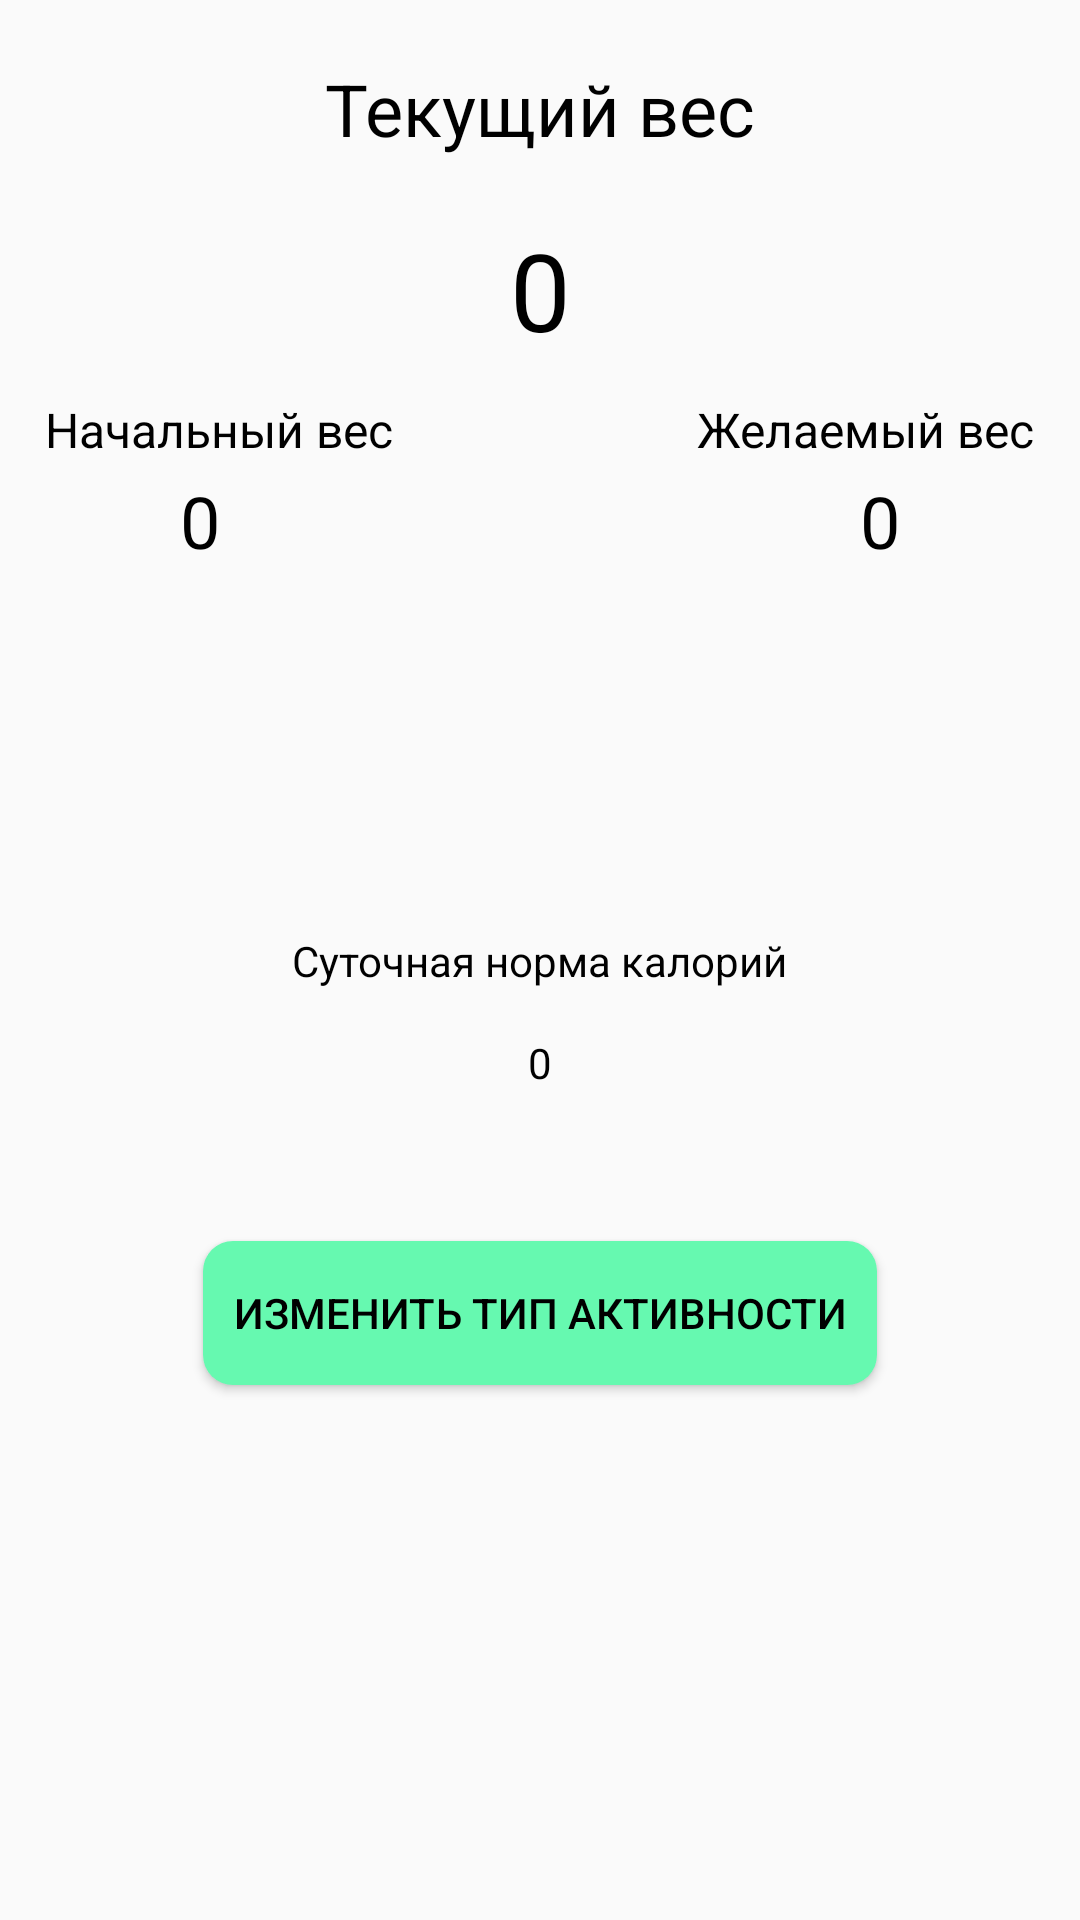

The Android layout XML behind this screen, and the referenced resources:
<!-- AndroidManifest.xml: application theme AppTheme -->
<!-- res/layout/fragment_thrid.xml -->
<?xml version="1.0" encoding="utf-8"?>
<FrameLayout xmlns:android="http://schemas.android.com/apk/res/android"
    xmlns:tools="http://schemas.android.com/tools"
    android:layout_width="match_parent"
    android:layout_height="match_parent"
    xmlns:app="http://schemas.android.com/apk/res-auto"
    tools:context=".MainActivity">

    <androidx.constraintlayout.widget.ConstraintLayout
        android:layout_width="match_parent"
        android:layout_height="match_parent">

        <TextView
            android:id="@+id/txtVes"
            android:layout_width="wrap_content"
            android:layout_height="wrap_content"
            android:layout_centerInParent="true"
            app:layout_constraintLeft_toLeftOf="parent"
            app:layout_constraintRight_toRightOf="parent"
            app:layout_constraintTop_toTopOf="parent"
            android:layout_marginTop="20dp"
            android:text="Текущий вес"
            android:textColor="@android:color/black"
            android:textSize="24sp" />

        <TextView
            android:id="@+id/txtWeight"
            android:layout_width="wrap_content"
            android:layout_height="wrap_content"
            app:layout_constraintTop_toBottomOf="@id/txtVes"
            app:layout_constraintLeft_toLeftOf="parent"
            app:layout_constraintRight_toRightOf="parent"
            android:layout_marginTop="20dp"
            android:textSize="36sp"
            android:textColor="@android:color/black"
            android:text="0">

        </TextView>

        <TextView
            android:id="@+id/weightStart"
            android:layout_width="wrap_content"
            android:layout_height="wrap_content"
            android:layout_marginTop="85dp"
            app:layout_constraintTop_toTopOf="@id/txtWeight"
            android:textSize="24sp"
            android:textColor="@android:color/black"
            app:layout_constraintLeft_toLeftOf="parent"
            android:layout_marginLeft="60dp"

            android:text="0">

        </TextView>

        <TextView

            android:layout_width="wrap_content"
            android:layout_height="wrap_content"
            android:layout_marginTop="60dp"
            app:layout_constraintTop_toTopOf="@id/txtWeight"
            android:textSize="16sp"
            android:textColor="@android:color/black"
            app:layout_constraintLeft_toLeftOf="parent"
            android:layout_marginLeft="15dp"
            android:text="Начальный вес">

        </TextView>

        <TextView

            android:layout_width="wrap_content"
            android:layout_height="wrap_content"
            android:layout_marginTop="60dp"
            app:layout_constraintTop_toTopOf="@id/txtWeight"
            android:textSize="16sp"
            android:textColor="@android:color/black"
            app:layout_constraintRight_toRightOf="parent"
            android:layout_marginRight="15dp"
            android:text="Желаемый вес">

        </TextView>

        <TextView
            android:id="@+id/priorTxt"
            android:layout_width="wrap_content"
            android:layout_height="wrap_content"
            android:layout_marginTop="85dp"
            app:layout_constraintTop_toTopOf="@id/txtWeight"
            android:textSize="24sp"
            android:textColor="@android:color/black"
            app:layout_constraintRight_toRightOf="parent"
            android:layout_marginRight="60dp"

            android:text="0">

        </TextView>

        <TextView
            android:id="@+id/calTxt"
            android:layout_width="wrap_content"
            android:layout_height="wrap_content"
            app:layout_constraintLeft_toLeftOf="parent"
            app:layout_constraintRight_toRightOf="parent"
            app:layout_constraintTop_toTopOf="parent"
            app:layout_constraintBottom_toBottomOf="parent"
            android:text="Суточная норма калорий"
            android:textColor="@android:color/black"
            >

        </TextView>

        <TextView
            android:id="@+id/dayCal"
            android:layout_width="wrap_content"
            android:layout_height="wrap_content"
            app:layout_constraintLeft_toLeftOf="parent"
            app:layout_constraintRight_toRightOf="parent"
            app:layout_constraintTop_toBottomOf="@id/calTxt"
            android:layout_marginTop="15dp"
            android:text="0"
            android:textColor="@android:color/black">


        </TextView>

        <Button
            android:layout_marginTop="50dp"
            android:id="@+id/changeRegine"
            android:layout_width="wrap_content"
            android:layout_height="wrap_content"
            app:layout_constraintStart_toStartOf="parent"
            app:layout_constraintEnd_toEndOf="parent"
            app:layout_constraintTop_toBottomOf="@id/dayCal"
            android:text="   Изменить тип активности   "
            android:textColor="#000000"
            android:onClick="changeClick"
            android:background="@drawable/custom_button"

            >

        </Button>


    </androidx.constraintlayout.widget.ConstraintLayout>

</FrameLayout>
<!-- resources referenced by this layout -->
<resources>
  <!-- drawable custom_button (drawable) -->
  <?xml version="1.0" encoding="utf-8"?>
  <shape xmlns:android="http://schemas.android.com/apk/res/android" android:shape="rectangle">
  
      <solid android:color="#66F9B0"/>
  
      <corners android:radius="10dp"/>
  
  
  
  </shape>
  <style name="AppTheme" parent="Theme.AppCompat.Light.NoActionBar">
          
          <item name="colorPrimary">@color/colorPrimary</item>
          <item name="colorPrimaryDark">@color/colorPrimaryDark</item>
          <item name="colorAccent">@color/colorAccent</item>
      </style>
  <color name="colorPrimary">#97FFAE</color>
  <color name="colorPrimaryDark">#42BF49</color>
  <color name="colorAccent">#66FFE0</color>
</resources>
